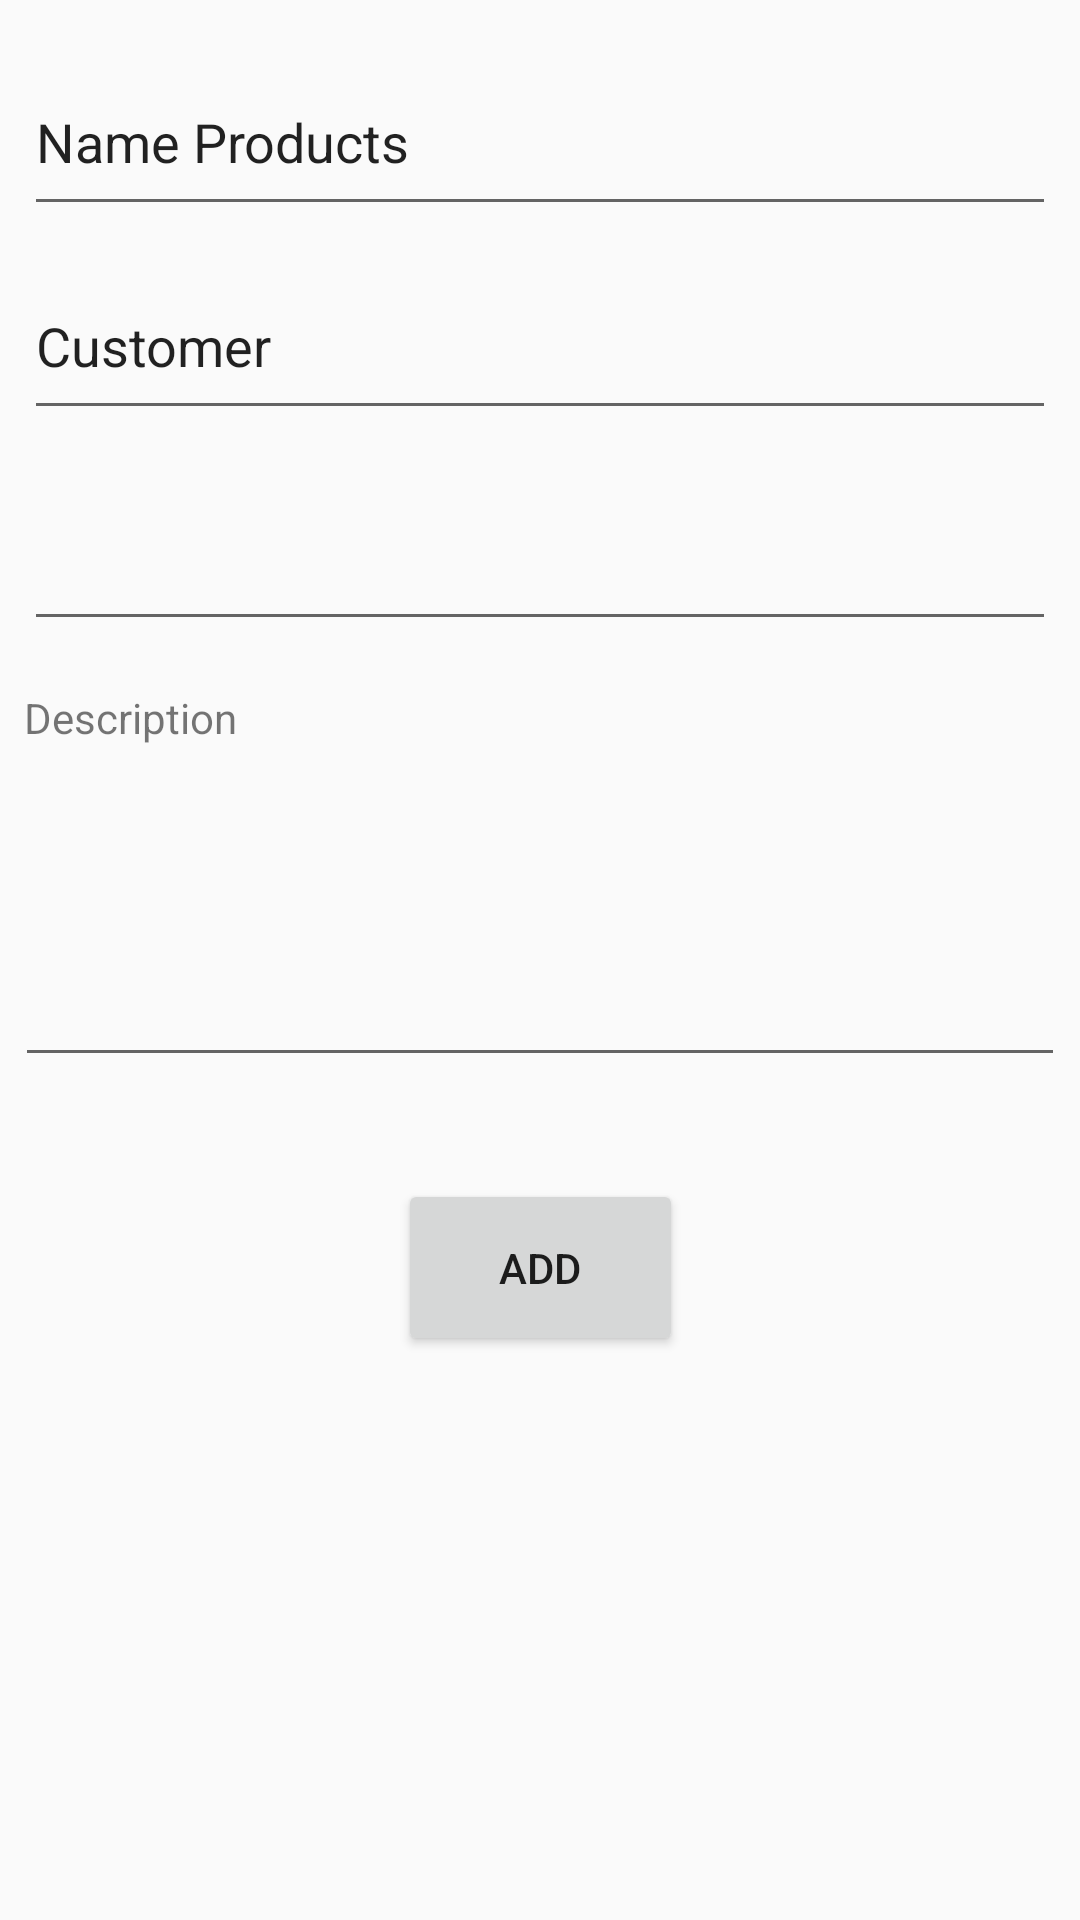

Here is an Android app screen rendered from its layout file. Give the layout XML and the strings, colors and styles it references.
<!-- AndroidManifest.xml: application theme AppTheme -->
<!-- res/layout/activity_new_product.xml -->
<?xml version="1.0" encoding="utf-8"?>
<android.support.constraint.ConstraintLayout xmlns:android="http://schemas.android.com/apk/res/android"
    xmlns:app="http://schemas.android.com/apk/res-auto"
    xmlns:tools="http://schemas.android.com/tools"
    android:layout_width="match_parent"
    android:layout_height="match_parent"
    tools:context="com.edwardvanraak.materialbarcodescannerexample.madels.NewProduct">

    <EditText
        android:id="@+id/title_editText"
        android:layout_width="0dp"
        android:layout_height="0dp"
        android:layout_marginStart="8dp"
        android:layout_marginLeft="8dp"
        android:layout_marginTop="16dp"
        android:layout_marginEnd="8dp"
        android:layout_marginRight="8dp"
        android:layout_marginBottom="9dp"
        android:ems="10"
        android:inputType="textPersonName"
        android:text="Name Products"
        app:layout_constraintBottom_toTopOf="@+id/customer_editText"
        app:layout_constraintEnd_toEndOf="parent"
        app:layout_constraintStart_toStartOf="parent"
        app:layout_constraintTop_toTopOf="parent" />

    <EditText
        android:id="@+id/customer_editText"
        android:layout_width="0dp"
        android:layout_height="0dp"
        android:layout_marginStart="8dp"
        android:layout_marginLeft="8dp"
        android:layout_marginEnd="8dp"
        android:layout_marginRight="8dp"
        android:layout_marginBottom="11dp"
        android:ems="10"
        android:inputType="textPersonName"
        android:text="Customer"
        app:layout_constraintBottom_toTopOf="@+id/date_editText"
        app:layout_constraintEnd_toEndOf="parent"
        app:layout_constraintStart_toStartOf="parent"
        app:layout_constraintTop_toBottomOf="@+id/title_editText" />

    <EditText
        android:id="@+id/date_editText"
        android:layout_width="0dp"
        android:layout_height="0dp"
        android:layout_marginStart="8dp"
        android:layout_marginLeft="8dp"
        android:layout_marginEnd="8dp"
        android:layout_marginRight="8dp"
        android:layout_marginBottom="16dp"
        android:ems="10"
        android:inputType="date"
        app:layout_constraintBottom_toTopOf="@+id/description_textView"
        app:layout_constraintEnd_toEndOf="parent"
        app:layout_constraintStart_toStartOf="parent"
        app:layout_constraintTop_toBottomOf="@+id/customer_editText" />

    <EditText
        android:id="@+id/decription_editText"
        android:layout_width="0dp"
        android:layout_height="0dp"
        android:layout_marginStart="5dp"
        android:layout_marginLeft="5dp"
        android:layout_marginEnd="5dp"
        android:layout_marginRight="5dp"
        android:layout_marginBottom="34dp"
        android:ems="10"
        android:gravity="start|top"
        android:inputType="textMultiLine"
        app:layout_constraintBottom_toTopOf="@+id/add_btn"
        app:layout_constraintEnd_toEndOf="parent"
        app:layout_constraintStart_toStartOf="parent"
        app:layout_constraintTop_toBottomOf="@+id/description_textView" />

    <Button
        android:id="@+id/add_btn"
        android:layout_width="95dp"
        android:layout_height="0dp"
        android:layout_marginTop="393dp"
        android:layout_marginBottom="65dp"
        android:text="ADD"
        app:layout_constraintBottom_toTopOf="@+id/btn_back"
        app:layout_constraintEnd_toEndOf="parent"
        app:layout_constraintHorizontal_bias="0.5"
        app:layout_constraintStart_toStartOf="parent"
        app:layout_constraintTop_toTopOf="parent" />

    <Button
        android:id="@+id/btn_back"
        android:layout_width="94dp"
        android:layout_height="0dp"
        android:layout_marginTop="517dp"
        android:layout_marginBottom="155dp"
        android:text="back"
        app:layout_constraintBottom_toBottomOf="parent"
        app:layout_constraintEnd_toEndOf="parent"
        app:layout_constraintHorizontal_bias="0.5"
        app:layout_constraintStart_toStartOf="parent"
        app:layout_constraintTop_toTopOf="parent" />

    <TextView
        android:id="@+id/description_textView"
        android:layout_width="131dp"
        android:layout_height="0dp"
        android:layout_marginStart="8dp"
        android:layout_marginLeft="8dp"
        android:layout_marginBottom="11dp"
        android:text="Description"
        app:layout_constraintBottom_toTopOf="@+id/decription_editText"
        app:layout_constraintStart_toStartOf="parent"
        app:layout_constraintTop_toBottomOf="@+id/date_editText" />

</android.support.constraint.ConstraintLayout>
<!-- resources referenced by this layout -->
<resources>
  <style name="AppTheme" parent="Theme.AppCompat.Light.DarkActionBar">
  
          
          <item name="colorPrimary">@color/colorPrimary</item>
          <item name="colorPrimaryDark">@color/colorPrimaryDark</item>
          <item name="colorAccent">@color/colorAccent</item>
      </style>
  <!-- not gathered from this repository: default colours our renderer supplied (Android Studio template values) -->
  <color name="colorPrimary">#FF6200EE</color>
  <color name="colorPrimaryDark">#FF3700B3</color>
  <color name="colorAccent">#FF03DAC5</color>
</resources>
